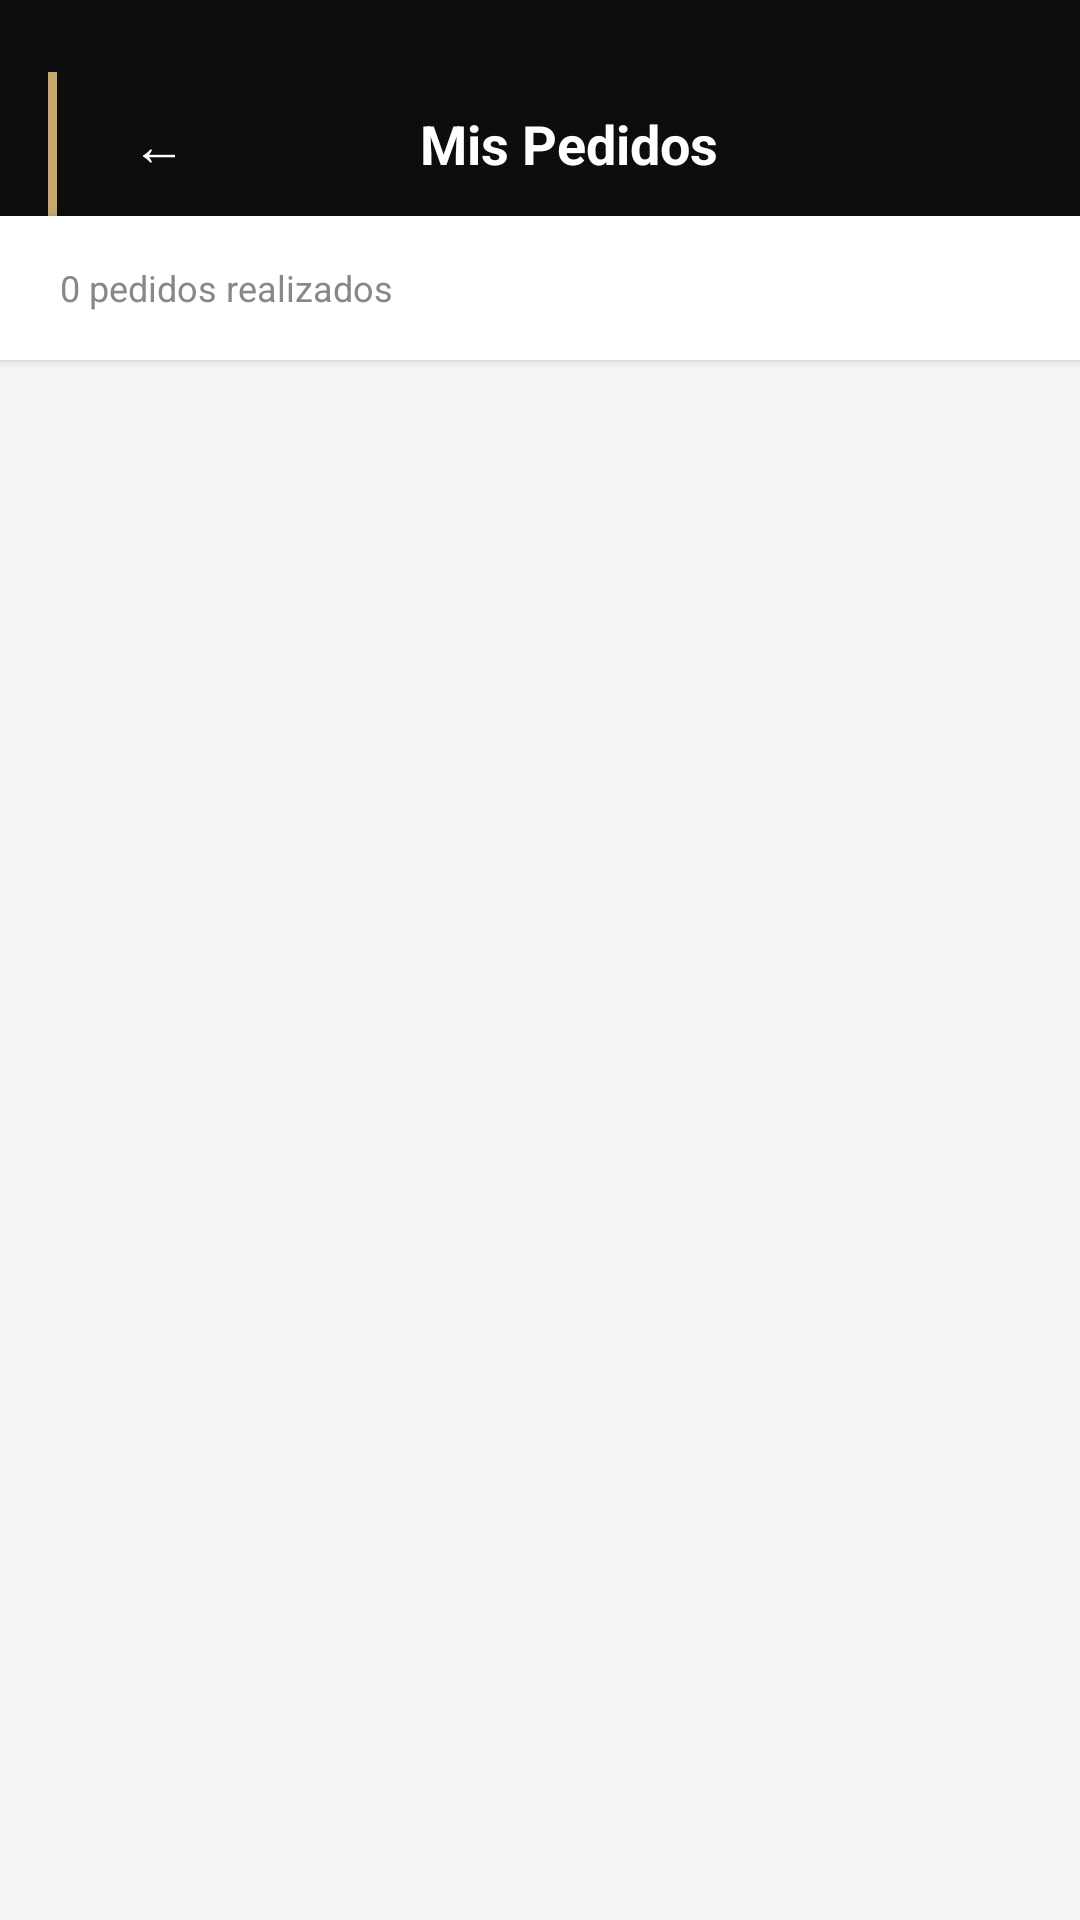

Produce the Android XML layout that renders to this screen, including the resource entries it uses.
<!-- AndroidManifest.xml: application theme Theme.Articloud -->
<!-- res/layout/activity_orders.xml -->
<?xml version="1.0" encoding="utf-8"?>
<LinearLayout
    xmlns:android="http://schemas.android.com/apk/res/android"
    android:layout_width="match_parent"
    android:layout_height="match_parent"
    android:orientation="vertical"
    android:background="#F5F5F5">

    
    <LinearLayout
        android:layout_width="match_parent"
        android:layout_height="72dp"
        android:background="#0D0D0D"
        android:gravity="center_vertical"
        android:paddingHorizontal="16dp"
        android:paddingTop="24dp">

        
        <View
            android:layout_width="3dp"
            android:layout_height="match_parent"
            android:background="#C8A96A"
            android:layout_marginEnd="16dp"/>

        
        <TextView
            android:id="@+id/btnBack"
            android:layout_width="36dp"
            android:layout_height="36dp"
            android:background="@drawable/bg_circle_dark"
            android:gravity="center"
            android:text="←"
            android:textColor="#FFFFFF"
            android:textSize="18sp"/>

        
        <TextView
            android:layout_width="0dp"
            android:layout_height="wrap_content"
            android:layout_weight="1"
            android:gravity="center"
            android:text="Mis Pedidos"
            android:textColor="#FFFFFF"
            android:textSize="18sp"
            android:textStyle="bold"/>

        
        <View
            android:layout_width="36dp"
            android:layout_height="36dp"/>

    </LinearLayout>

    
    <LinearLayout
        android:layout_width="match_parent"
        android:layout_height="48dp"
        android:background="#FFFFFF"
        android:gravity="center_vertical"
        android:paddingHorizontal="20dp"
        android:elevation="2dp">

        <TextView
            android:id="@+id/tvTotal"
            android:layout_width="0dp"
            android:layout_height="wrap_content"
            android:layout_weight="1"
            android:text="0 pedidos realizados"
            android:textColor="#888888"
            android:textSize="12sp"/>

        <ProgressBar
            android:id="@+id/progressBar"
            android:layout_width="20dp"
            android:layout_height="20dp"
            android:indeterminateTint="#C8A96A"
            android:visibility="gone"/>

    </LinearLayout>

    
    <TextView
        android:id="@+id/tvError"
        android:layout_width="match_parent"
        android:layout_height="wrap_content"
        android:background="#FFF3F3"
        android:gravity="center"
        android:padding="12dp"
        android:text="Error al cargar pedidos"
        android:textColor="#E53935"
        android:textSize="13sp"
        android:visibility="gone"/>

    
    <FrameLayout
        android:layout_width="match_parent"
        android:layout_height="match_parent">

        
        <androidx.recyclerview.widget.RecyclerView
            android:id="@+id/recyclerPedidos"
            android:layout_width="match_parent"
            android:layout_height="match_parent"
            android:padding="8dp"
            android:clipToPadding="false"/>

        
        <LinearLayout
            android:id="@+id/layoutVacio"
            android:layout_width="match_parent"
            android:layout_height="match_parent"
            android:gravity="center"
            android:orientation="vertical"
            android:padding="40dp"
            android:visibility="gone">

            <TextView
                android:layout_width="wrap_content"
                android:layout_height="wrap_content"
                android:text="📦"
                android:textSize="52sp"
                android:layout_marginBottom="16dp"/>

            <TextView
                android:layout_width="wrap_content"
                android:layout_height="wrap_content"
                android:text="Sin pedidos aún"
                android:textColor="#0D0D0D"
                android:textSize="18sp"
                android:textStyle="bold"
                android:layout_marginBottom="8dp"/>

            <TextView
                android:layout_width="wrap_content"
                android:layout_height="wrap_content"
                android:text="Explora el catálogo y realiza\ntu primera compra"
                android:textColor="#AAAAAA"
                android:textSize="13sp"
                android:gravity="center"
                android:lineSpacingMultiplier="1.4"
                android:layout_marginBottom="32dp"/>

            <TextView
                android:id="@+id/btnIrCatalogo"
                android:layout_width="wrap_content"
                android:layout_height="48dp"
                android:background="@drawable/bg_gold_button"
                android:gravity="center"
                android:paddingHorizontal="32dp"
                android:text="VER GALERÍA"
                android:textColor="#0D0D0D"
                android:textSize="13sp"
                android:textStyle="bold"
                android:letterSpacing="0.1"/>

        </LinearLayout>

    </FrameLayout>

</LinearLayout>
<!-- resources referenced by this layout -->
<resources>
  <!-- drawable bg_gold_button (drawable) -->
  <?xml version="1.0" encoding="utf-8"?>
  <shape xmlns:android="http://schemas.android.com/apk/res/android"
      android:shape="rectangle">
      <solid android:color="#C8A96A"/>
      <corners android:radius="8dp"/>
  </shape>
  <style name="Theme.Articloud" parent="Base.Theme.Articloud" />
  <style name="Base.Theme.Articloud" parent="Theme.Material3.DayNight.NoActionBar">
  
          
          <item name="android:statusBarColor">@color/black_main</item>
  
          
          <item name="android:windowLightStatusBar">false</item>
          <item name="android:windowTranslucentStatus">false</item>
          <item name="android:statusBarColor">@android:color/transparent</item>
          <item name="android:windowLightStatusBar">true</item>
  
      </style>
  <color name="black_main">#0D0D0D</color>
</resources>
